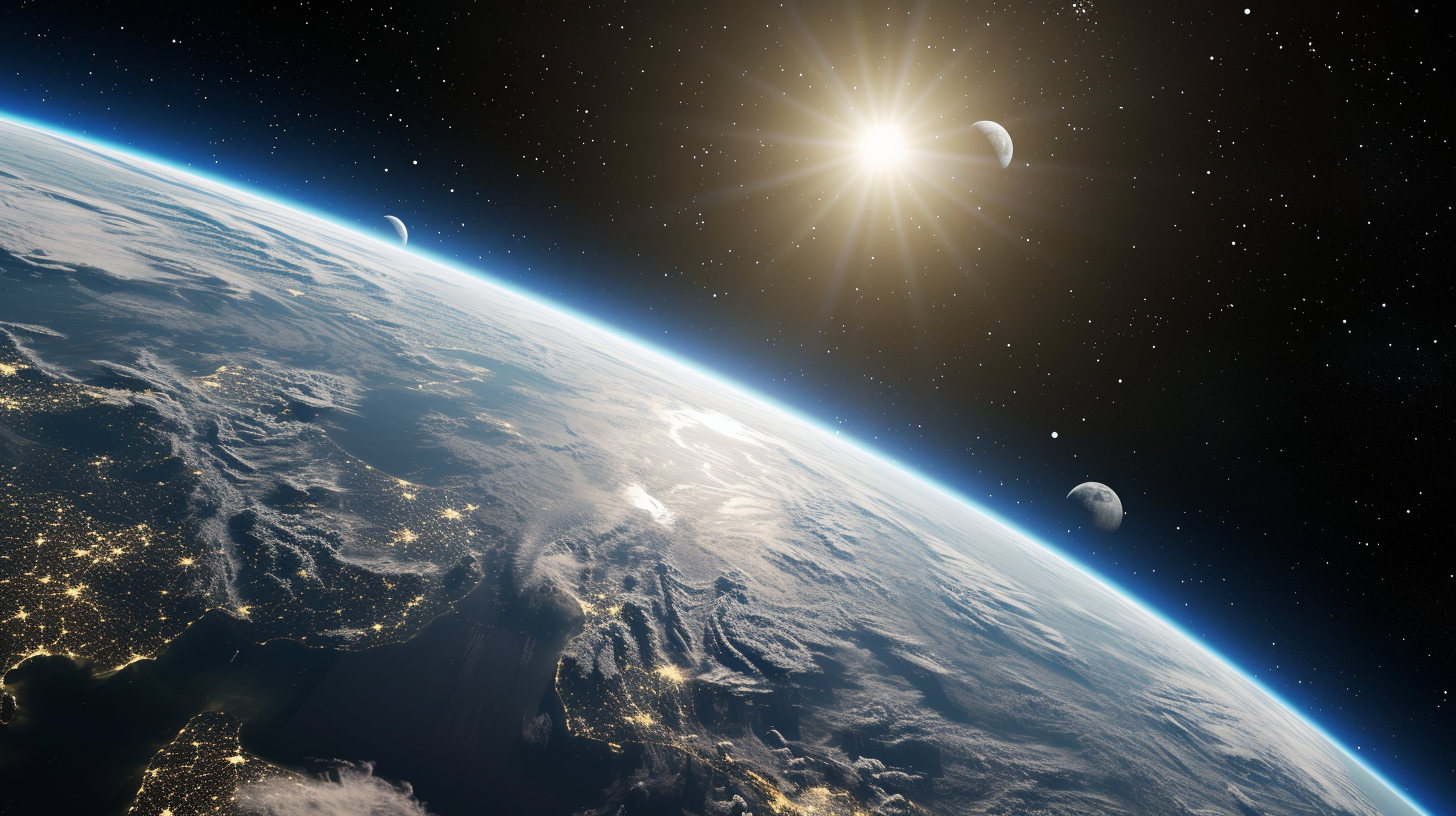
Generation parameters embedded in this image by Midjourney (PNG 'Description' text chunk):
Earth's view from space precisely with the moon as the sun's background --ar 16:9 --style raw --stylize 50 Job ID: 694df4b8-a9fd-4acd-a817-c7d873ac8071